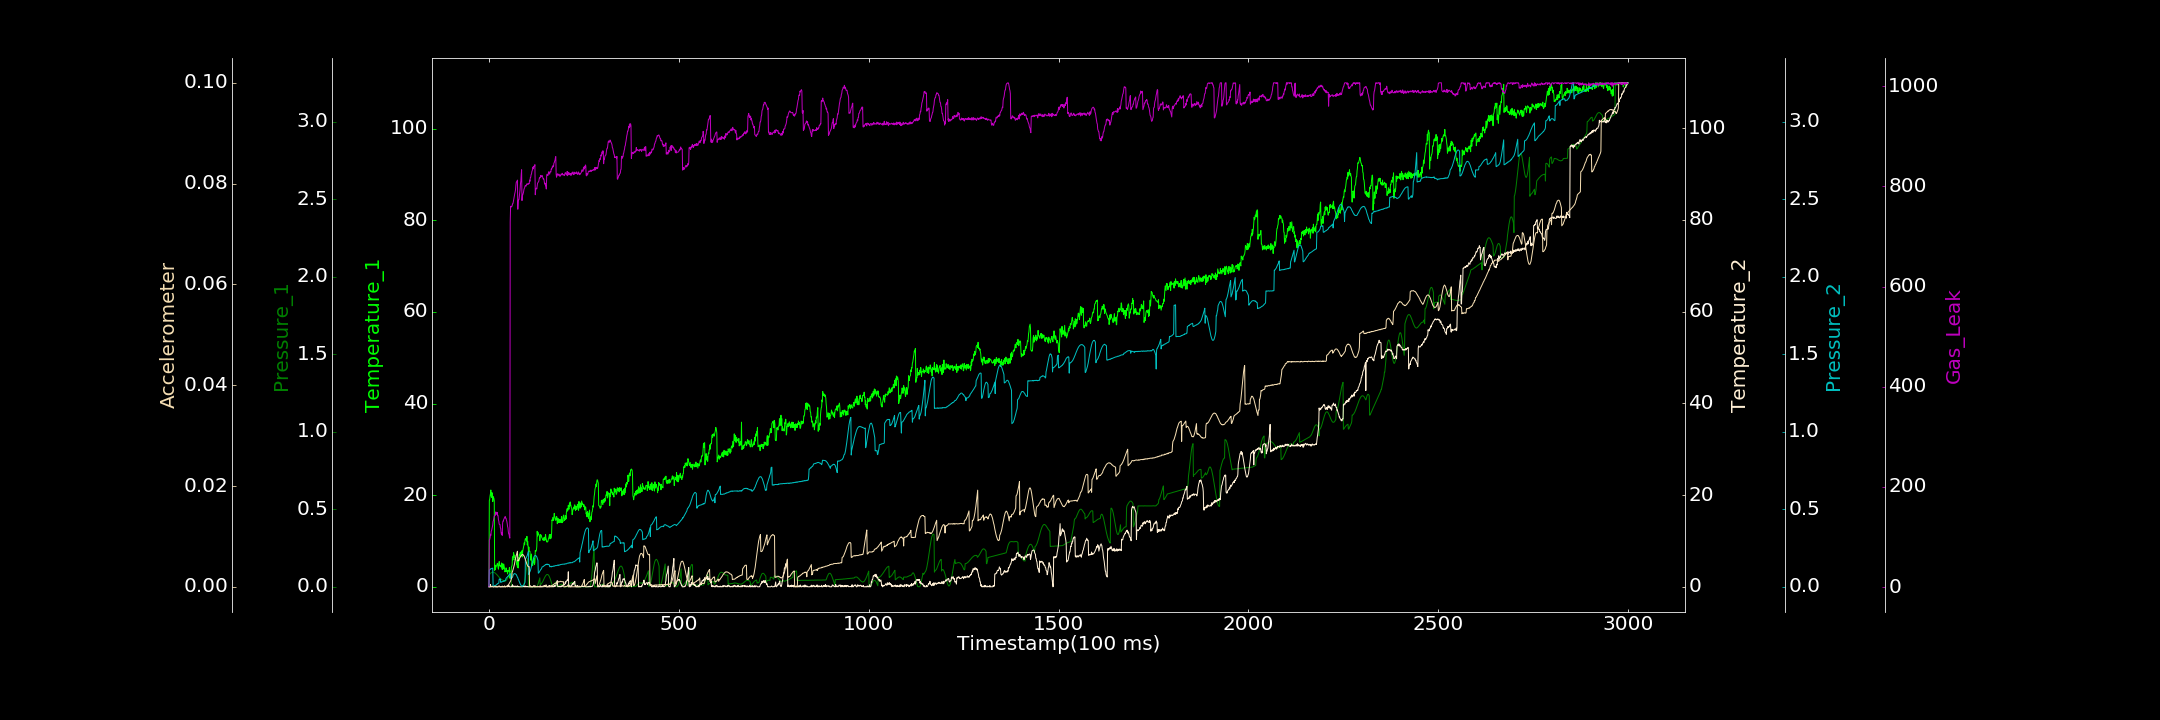

The table this chart was drawn from, first rows:
0.000000000, 0.000000000, 0.000310164, 0.060464768, 0.000000000, 0.000000000, 0.518374548
1, 18.79, 0.07783, 0.000000000, 0.1088, 0.000000000, 94.13
2, 19.12, 0.08114, 0.000000000, 0.1102, 0.00002933, 94.99
3, 19.87, 0.0845, 0.000000000, 0.1108, 0.000000000, 98.49
4, 20.34, 0.08671, 0.5182, 0.116, 0.000000000, 105.5
5, 21.13, 0.0892, 0.0966, 0.1157, 0.000000000, 103.1
6, 19.81, 0.09112, 0.06338, 0.1166, 0.00003281, 111.6
7, 19.52, 0.0924, 0.06726, 0.1183, 0.000000000, 113.1
8, 20.55, 0.09332, 0.04848, 0.1187, 0.000000000, 116.9
9, 19.97, 0.09452, 0.1519, 0.1187, 0.00002134, 120.1
10, 18.61, 0.09461, 0.08756, 0.1202, 0.00001934, 124.1
11, 19.7, 0.09441, 0.000000000, 0.003477, 0.00003067, 131.2
12, 19.5, 0.09431, 0.000000000, 0.003486, 0.000000000, 133.1
13, 19.31, 0.09325, 0.000000000, 0.004147, 0.000000000, 137.5
14, 18.81, 0.0927, 0.000000000, 0.004148, 0.00002383, 141.9
15, 3.589, 0.0909, 0.2032, 0.006969, 0.00002334, 141.8
16, 4.722, 0.08973, 0.1343, 0.006735, 0.00002146, 143.9
17, 3.779, 0.08761, 0.000000000, 0.009178, 0.000000000, 143.7
18, 4.25, 0.08548, 0.000000000, 0.009812, 0.0001156, 150.1
19, 4.469, 0.08323, 0.000000000, 0.01098, 0.000000000, 146.1
20, 4.522, 0.08033, 0.01718, 0.01277, 0.0000328, 147.7
21, 4.809, 0.07829, 0.000000000, 0.01512, 0.000000000, 145.2
22, 5.097, 0.07523, 0.01545, 0.01907, 0.000009825, 149.1
23, 5.107, 0.07212, 0.000000000, 0.01963, 0.000000000, 142.6
24, 4.241, 0.06952, 0.000000000, 0.02151, 0.000000000, 142.6
25, 3.85, 0.06651, 0.1258, 0.02278, 0.00002068, 134.4
26, 4.623, 0.06396, 0.1102, 0.0247, 0.0000769, 131.6
27, 5.506, 0.06095, 0.1927, 0.04955, 0.000000000, 125.6
28, 4.822, 0.05827, 0.09929, 0.05093, 0.00005209, 125.2
29, 4.539, 0.05595, 0.06952, 0.04964, 0.000000000, 124.9
30, 4.643, 0.05308, 0.000000000, 0.05099, 0.000000000, 118.2
31, 4.379, 0.05087, 0.000000000, 0.02847, 0.00001594, 117.1
32, 4.342, 0.04901, 0.000000000, 0.0311, 0.00001092, 108.3
33, 5.203, 0.04711, 0.000000000, 0.03059, 0.00007285, 105
34, 4.232, 0.04612, 0.03248, 0.03242, 0.000000000, 108.3
35, 3.799, 0.04347, 0.1595, 0.0329, 0.00001797, 103.2
36, 5.032, 0.04323, 0.000000000, 0.03327, 0.000000000, 127.6
37, 3.863, 0.04237, 0.08871, 0.03494, 0.000009811, 132
38, 4.136, 0.04163, 0.000000000, 0.03686, 0.000000000, 131.7
39, 4.973, 0.04068, 0.000000000, 0.03513, 0.00003776, 135.3
40, 4.521, 0.04106, 0.000000000, 0.03843, 0.00005163, 136.5
41, 4.044, 0.03429, 0.2042, 0.03802, 0.0000173, 138.6
42, 3.25, 0.03515, 0.000000000, 0.04012, 0.000000000, 139.9
43, 3.424, 0.03595, 0.000000000, 0.04049, 0.000001481, 141.1
44, 3.354, 0.038, 0.000000000, 0.04461, 0.000000000, 137.4
45, 4.137, 0.0399, 0.1122, 0.05452, 0.00005557, 137.5
46, 3.967, 0.04305, 0.138, 0.0571, 0.00007978, 133.7
47, 3.353, 0.04584, 0.000000000, 0.05994, 0.0001051, 131.6
48, 3.525, 0.0499, 0.000000000, 0.06257, 0.00008079, 127.2
49, 2.808, 0.05455, 0.000000000, 0.06533, 0.0001797, 121.1
50, 3.379, 0.05901, 0.3387, 0.06696, 0.0002843, 118.4
51, 3.509, 0.06422, 0.01218, 0.07008, 0.0004019, 111
52, 3.425, 0.06949, 0.2217, 0.07279, 0.0004654, 106.2
53, 3.666, 0.0748, 0.2574, 0.07707, 0.0006145, 105.6
54, 4.214, 0.08007, 0.000000000, 0.08029, 0.0007162, 99.75
55, 1.877, 0.08489, 0.000000000, 0.08157, 0.0009372, 97.69
56, 2.225, 0.09013, 0.000000000, 0.08509, 0.001016, 729.2
57, 3.408, 0.09421, 0.000000000, 0.05475, 0.001125, 759.8
58, 1.959, 0.09822, 0.000000000, 0.05314, 0.001354, 760.6
59, 4.176, 0.0003399, 0.000000000, 0.05623, 0.001544, 758.9
60, 4.532, 0.0001463, 0.1607, 0.05838, 0.001791, 760.3
... 2,939 more rows
